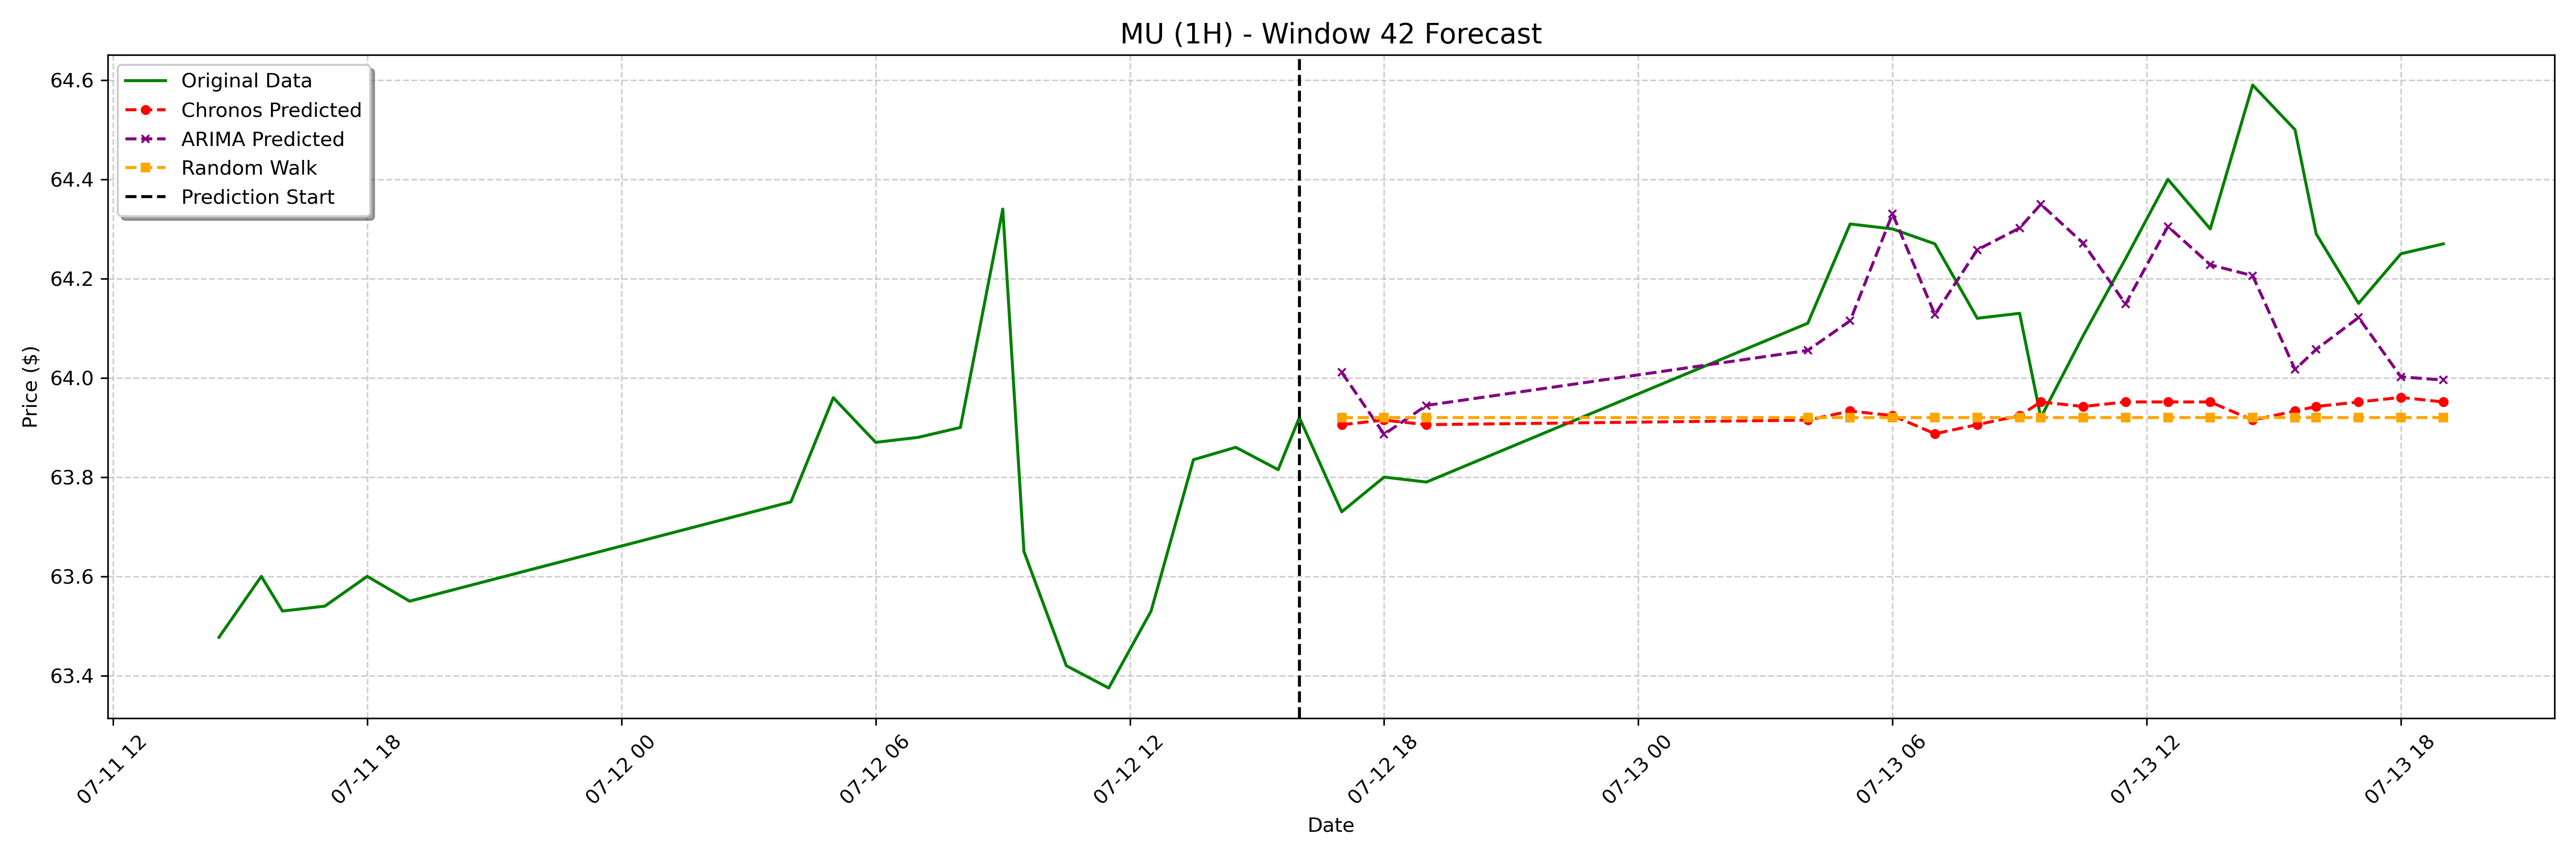

Data behind this chart, as committed beside it:
date, actual, chronos_forecast, arima_forecast, random_walk_forecast
2023-07-12 17:00:00-04:00, 63.73, 63.91, 64.01, 63.92
2023-07-12 18:00:00-04:00, 63.8, 63.91, 63.89, 63.92
2023-07-12 19:00:00-04:00, 63.79, 63.91, 63.94, 63.92
2023-07-13 04:00:00-04:00, 64.11, 63.91, 64.06, 63.92
2023-07-13 05:00:00-04:00, 64.31, 63.93, 64.12, 63.92
2023-07-13 06:00:00-04:00, 64.3, 63.92, 64.33, 63.92
2023-07-13 07:00:00-04:00, 64.27, 63.89, 64.13, 63.92
2023-07-13 08:00:00-04:00, 64.12, 63.91, 64.26, 63.92
2023-07-13 09:00:00-04:00, 64.13, 63.92, 64.3, 63.92
2023-07-13 09:30:00-04:00, 63.92, 63.95, 64.35, 63.92
2023-07-13 10:30:00-04:00, 64.08, 63.94, 64.27, 63.92
2023-07-13 11:30:00-04:00, 64.24, 63.95, 64.15, 63.92
2023-07-13 12:30:00-04:00, 64.4, 63.95, 64.3, 63.92
2023-07-13 13:30:00-04:00, 64.3, 63.95, 64.23, 63.92
2023-07-13 14:30:00-04:00, 64.59, 63.91, 64.21, 63.92
2023-07-13 15:30:00-04:00, 64.5, 63.93, 64.02, 63.92
2023-07-13 16:00:00-04:00, 64.29, 63.94, 64.06, 63.92
2023-07-13 17:00:00-04:00, 64.15, 63.95, 64.12, 63.92
2023-07-13 18:00:00-04:00, 64.25, 63.96, 64, 63.92
2023-07-13 19:00:00-04:00, 64.27, 63.95, 64, 63.92
